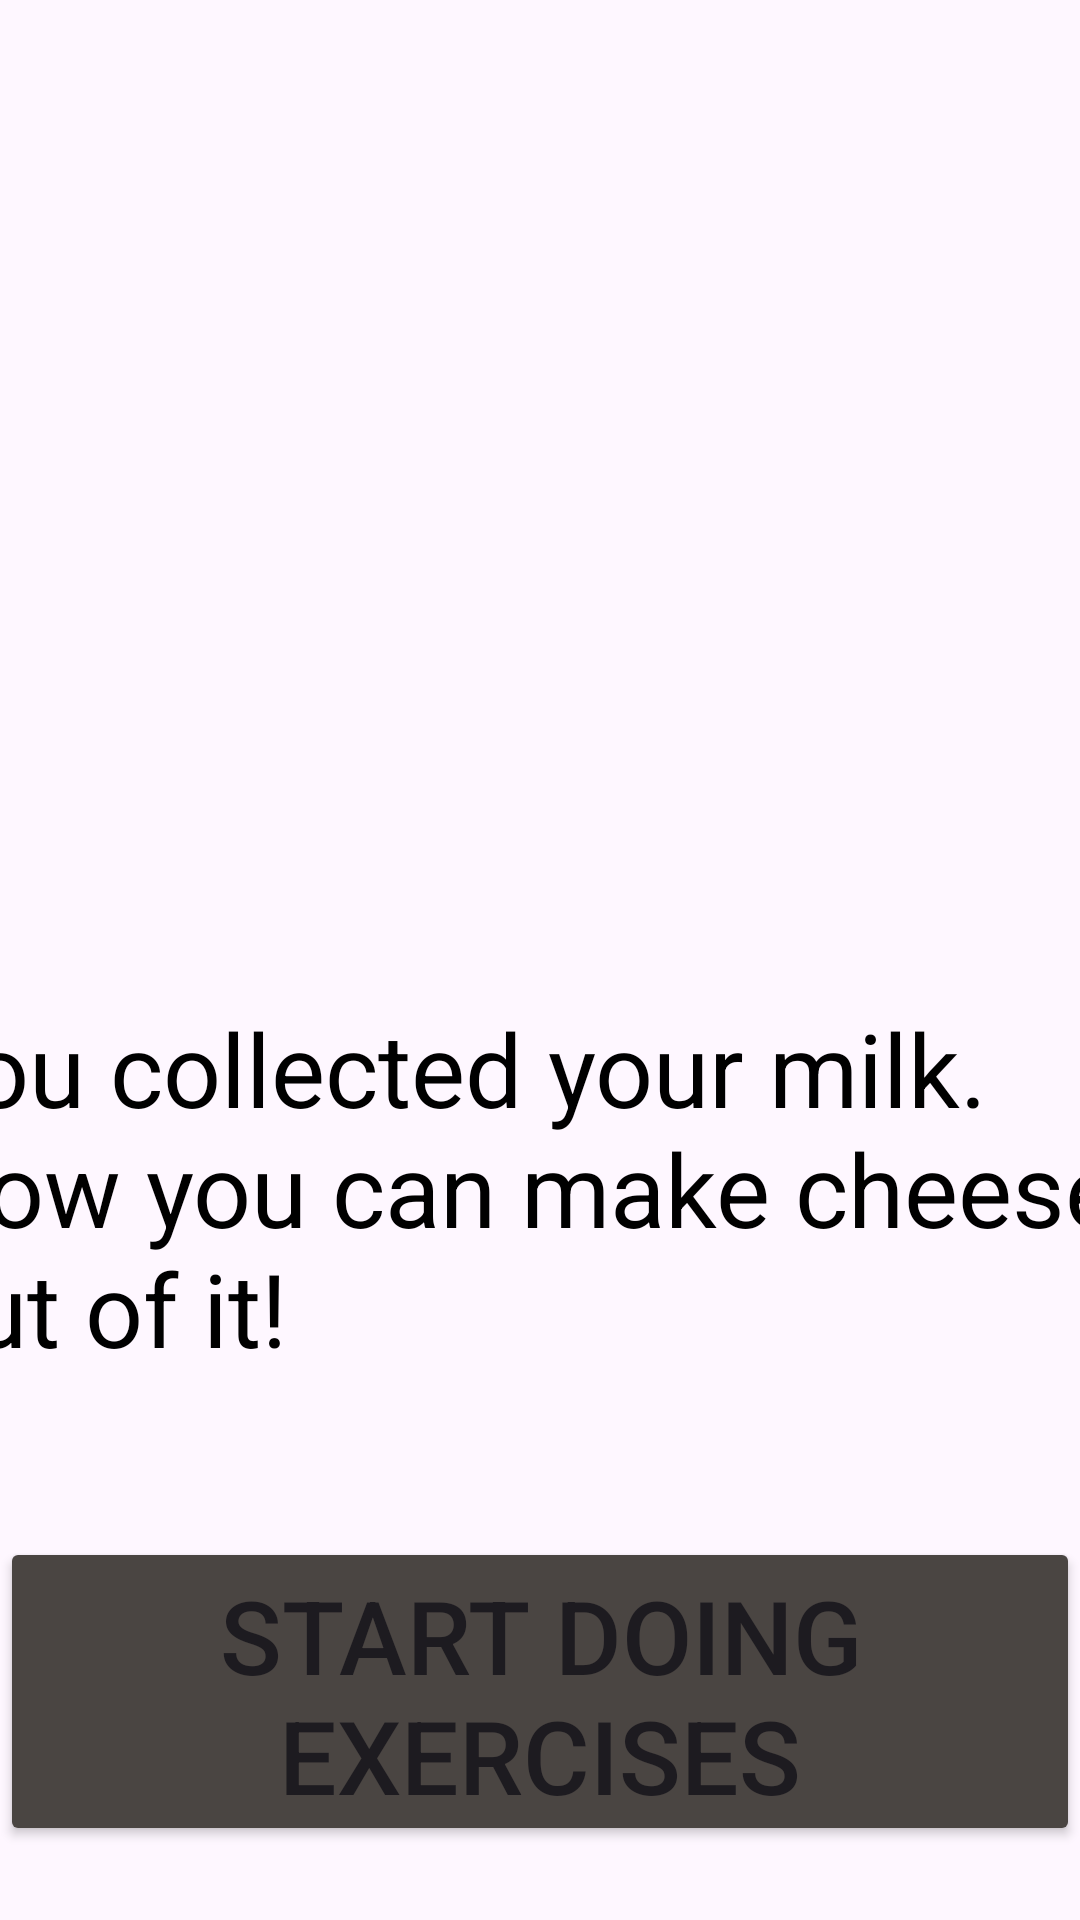

Produce the Android XML layout that renders to this screen, including the resource entries it uses.
<!-- AndroidManifest.xml: application theme Theme.LanguageFarm -->
<!-- res/layout/start_lang_exc_layout.xml -->
<?xml version="1.0" encoding="utf-8"?>
<androidx.constraintlayout.widget.ConstraintLayout xmlns:android="http://schemas.android.com/apk/res/android"
    xmlns:app="http://schemas.android.com/apk/res-auto"
    xmlns:tools="http://schemas.android.com/tools"
    android:layout_width="match_parent"
    android:layout_height="match_parent">

    <TextView
        android:id="@+id/textView6"
        android:layout_width="419dp"
        android:layout_height="154dp"
        android:text="You collected your milk. Now you can make cheese out of it!"
        android:textColor="#000000"
        android:textSize="34sp"
        app:layout_constraintBottom_toBottomOf="parent"
        app:layout_constraintEnd_toEndOf="parent"
        app:layout_constraintStart_toStartOf="parent"
        app:layout_constraintTop_toTopOf="parent"
        app:layout_constraintVertical_bias="0.686" />

    <Button
        android:id="@+id/btn_start_exc"
        android:layout_width="0dp"
        android:layout_height="103dp"
        android:backgroundTint="#4A4542"
        android:text="Start doing exercises"
        android:textSize="34sp"
        app:layout_constraintBottom_toBottomOf="parent"
        app:layout_constraintEnd_toEndOf="parent"
        app:layout_constraintStart_toStartOf="parent"
        app:layout_constraintTop_toBottomOf="@+id/textView6" />
</androidx.constraintlayout.widget.ConstraintLayout>
<!-- resources referenced by this layout -->
<resources>
  <style name="Theme.LanguageFarm" parent="Base.Theme.LanguageFarm" />
  <style name="Base.Theme.LanguageFarm" parent="Theme.Material3.DayNight.NoActionBar">
          
          
      </style>
</resources>
